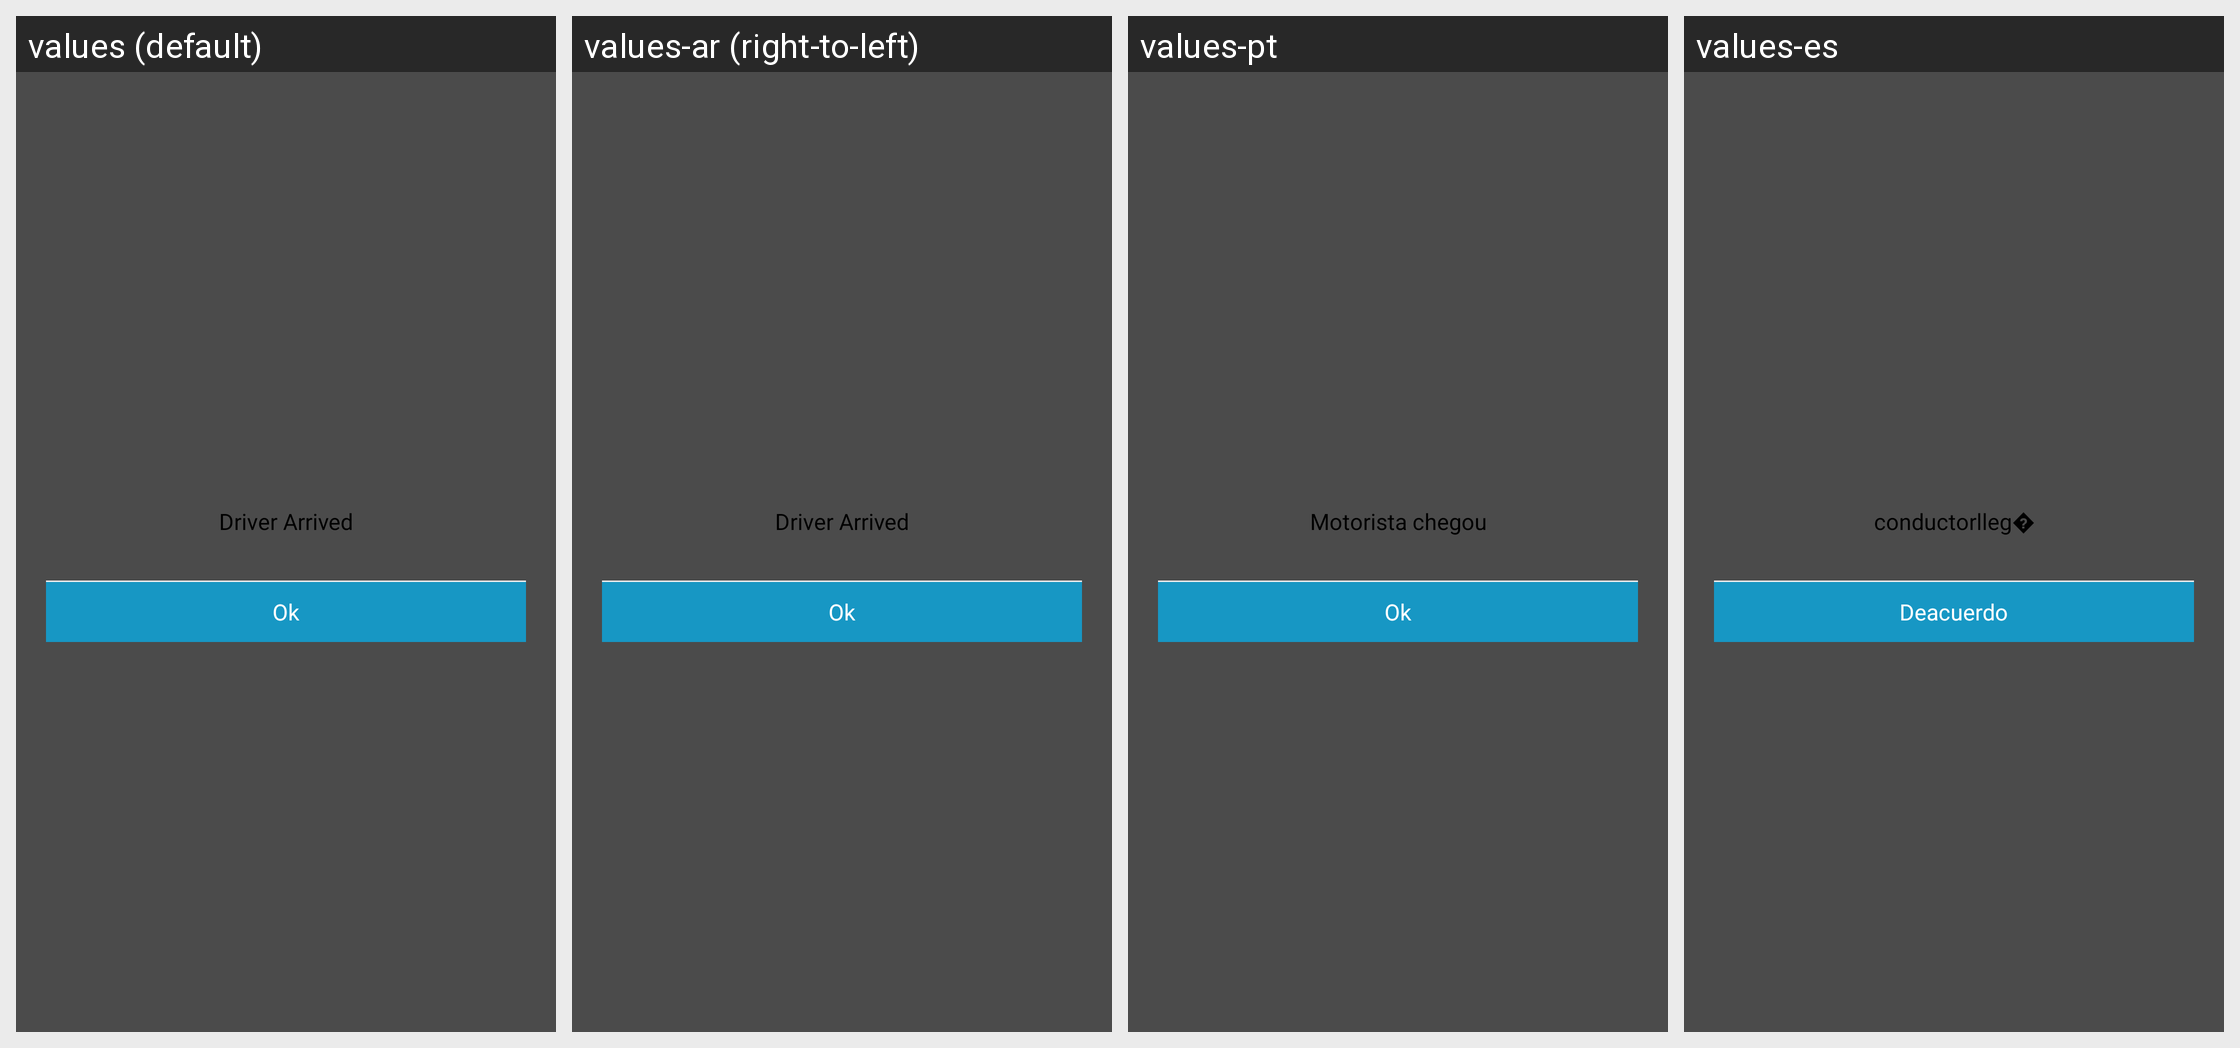

Translations of the strings shown on this Android screen, per locale in the grid:
Android screen res/layout/dialog_for_arrived.xml rendered under 4 locales, left to right: values (default), values-ar (right-to-left), values-pt, values-es. Device: Nexus 5 (rendered at 1080×1920; each locale shown at half size, 540×960, under a caption strip naming it); theme AppTheme.
Strings drawn on this screen, with the default value and each locale's value (text and hints the layout hard-codes, and strings that could not be matched under every locale, appear in the picture but are not listed):

TRACK_RIDE_ACTIVITY__driver_arrived
  values: Driver Arrived
  values-ar: Driver Arrived
  values-pt: Motorista chegou
  values-es: conductorlleg�

TRACK_RIDE_ACTIVITY__ok
  values: Ok
  values-ar: Ok
  values-pt: Ok
  values-es: Deacuerdo
